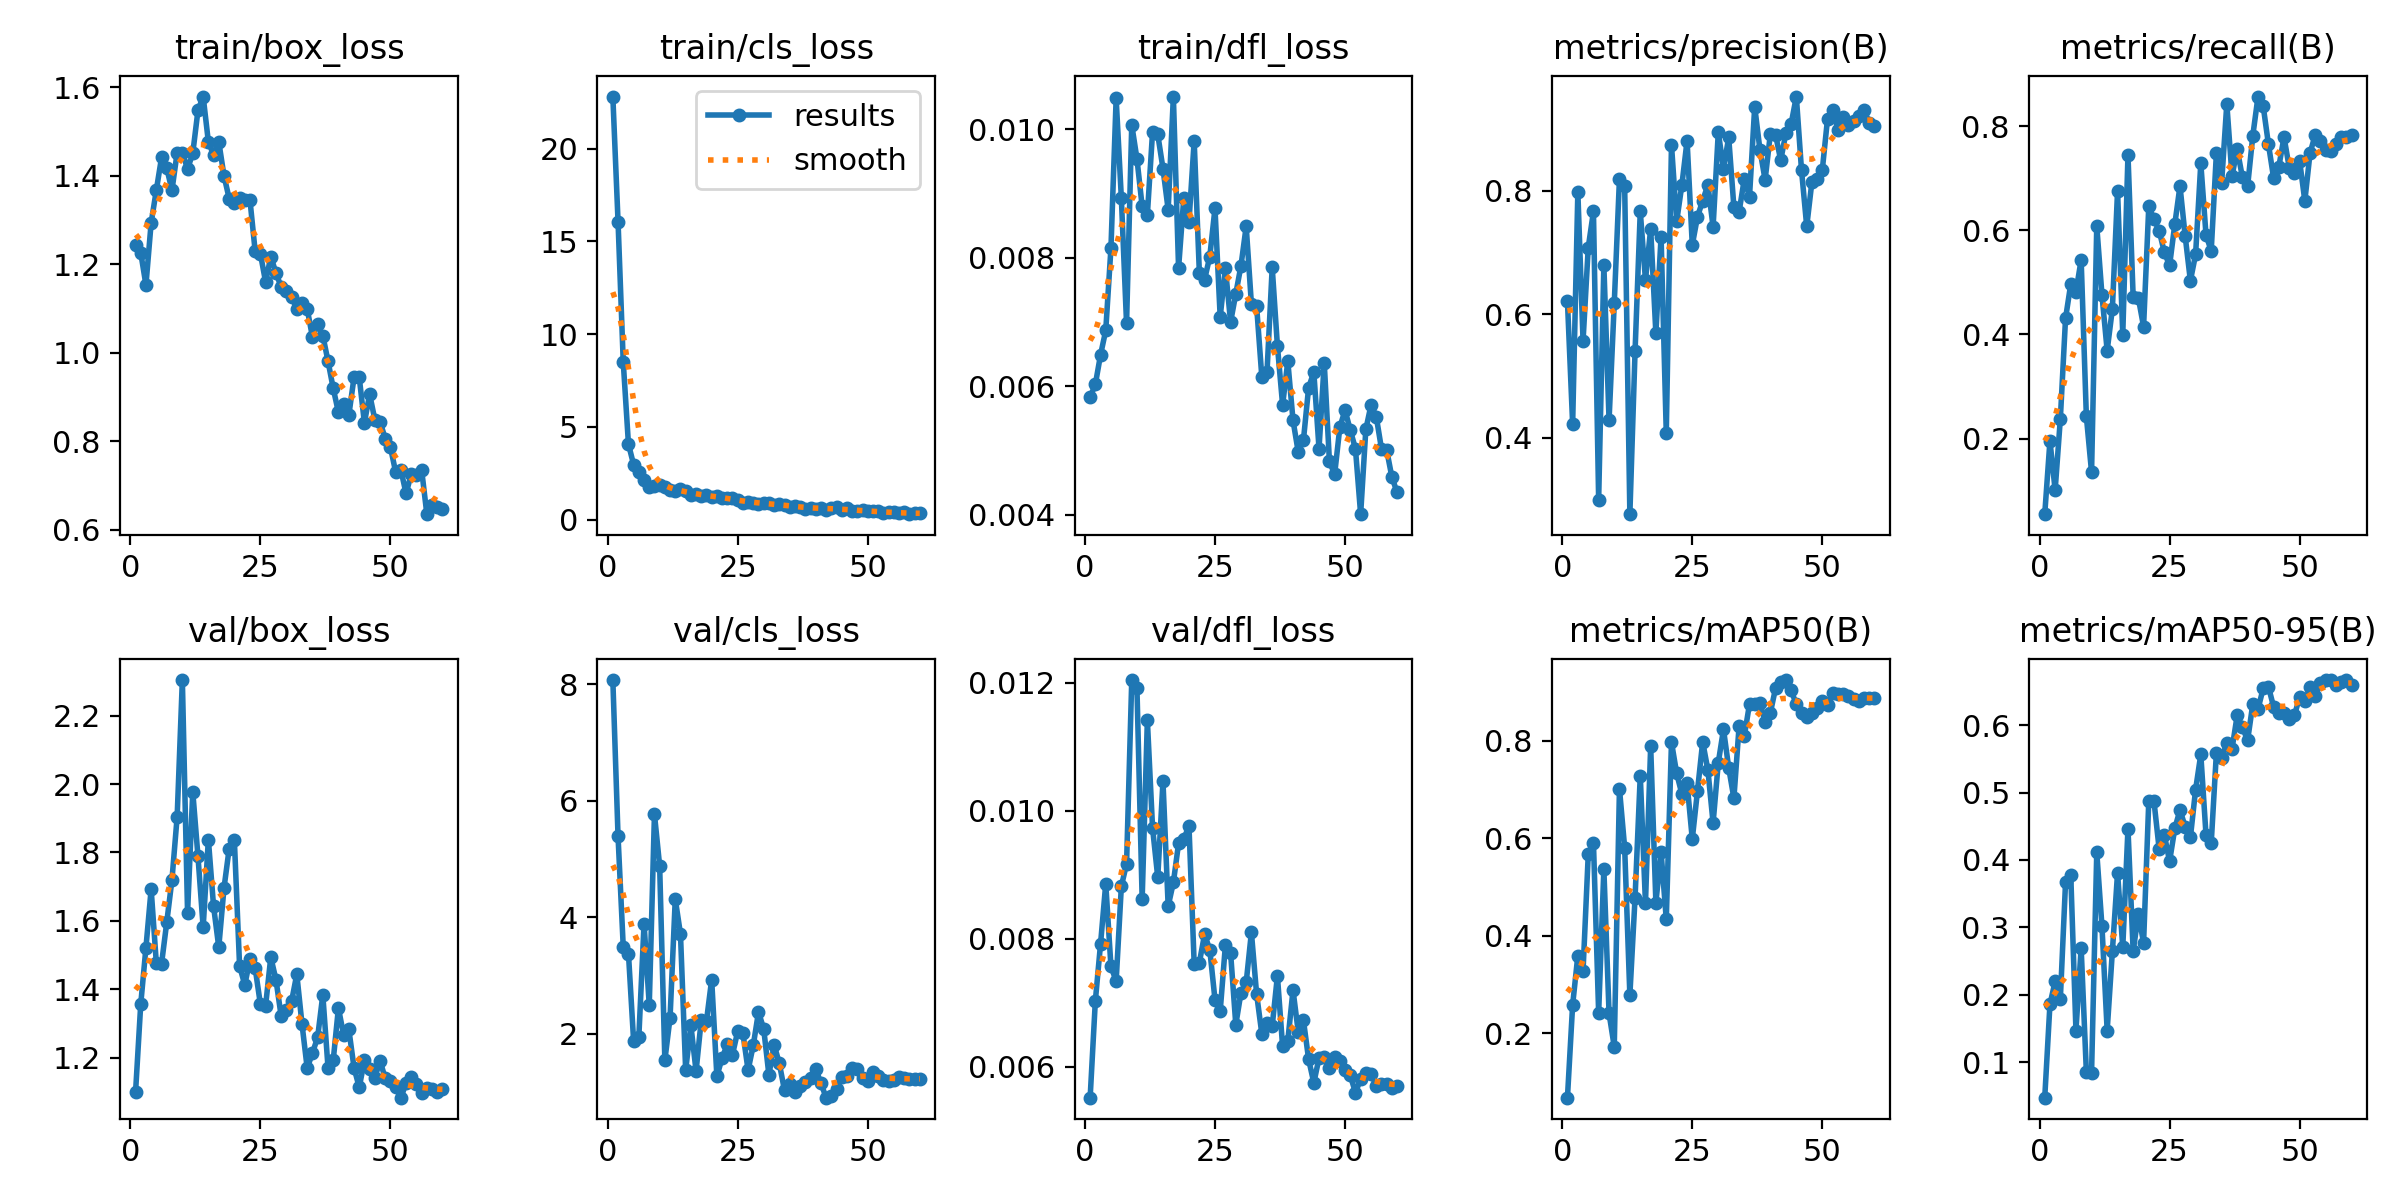

The data file committed next to this chart (first rows):
epoch, time, train/box_loss, train/cls_loss, train/dfl_loss, metrics/precision(B), metrics/recall(B), metrics/mAP50(B), metrics/mAP50-95(B), val/box_loss, val/cls_loss, val/dfl_loss, lr/pg0, lr/pg1, lr/pg2
1, 41.75, 1.243, 22.81, 0.00583, 0.6212, 0.05479, 0.06812, 0.04721, 1.098, 8.075, 0.00552, 0.0001286, 0.0001286, 0.0001286
2, 47.37, 1.227, 16.07, 0.00603, 0.4223, 0.1955, 0.2584, 0.1855, 1.357, 5.392, 0.00703, 0.000267, 0.000267, 0.000267
3, 53, 1.154, 8.504, 0.00649, 0.7976, 0.1011, 0.3595, 0.2198, 1.522, 3.496, 0.00792, 0.0004007, 0.0004007, 0.0004007
4, 58.58, 1.294, 4.077, 0.00687, 0.5569, 0.2381, 0.3282, 0.194, 1.693, 3.38, 0.00886, 0.0005297, 0.0005297, 0.0005297
5, 63.94, 1.368, 2.959, 0.00815, 0.7078, 0.4309, 0.5669, 0.3667, 1.476, 1.87, 0.00757, 0.000654, 0.000654, 0.000654
6, 69.22, 1.442, 2.571, 0.01048, 0.7662, 0.4967, 0.5913, 0.3782, 1.475, 1.951, 0.00734, 0.0007736, 0.0007736, 0.0007736
7, 74.55, 1.418, 2.131, 0.00893, 0.3002, 0.4821, 0.2421, 0.1468, 1.596, 3.895, 0.00882, 0.0008884, 0.0008884, 0.0008884
8, 80.16, 1.368, 1.762, 0.00698, 0.6796, 0.5434, 0.5371, 0.2693, 1.72, 2.493, 0.00917, 0.0009985, 0.0009985, 0.0009985
9, 85.45, 1.453, 1.842, 0.01007, 0.4287, 0.2428, 0.2411, 0.08552, 1.905, 5.771, 0.01204, 0.001104, 0.001104, 0.001104
10, 90.64, 1.453, 1.887, 0.00954, 0.6176, 0.1356, 0.1725, 0.08448, 2.304, 4.883, 0.01191, 0.001205, 0.001205, 0.001205
11, 95.84, 1.416, 1.768, 0.0088, 0.8189, 0.6083, 0.7019, 0.4113, 1.624, 1.546, 0.00862, 0.001193, 0.001193, 0.001193
12, 101.1, 1.451, 1.605, 0.00867, 0.808, 0.476, 0.5807, 0.3016, 1.978, 2.279, 0.01141, 0.00117, 0.00117, 0.00117
13, 106.4, 1.548, 1.558, 0.00996, 0.2767, 0.3689, 0.2783, 0.1468, 1.789, 4.314, 0.00973, 0.001146, 0.001146, 0.001146
14, 111.7, 1.579, 1.645, 0.00992, 0.5404, 0.4491, 0.4785, 0.2643, 1.581, 3.717, 0.00896, 0.001122, 0.001122, 0.001122
15, 117.4, 1.477, 1.548, 0.00939, 0.7662, 0.6758, 0.7288, 0.3809, 1.838, 1.376, 0.01046, 0.001099, 0.001099, 0.001099
16, 122.6, 1.448, 1.342, 0.00875, 0.6554, 0.3999, 0.4667, 0.2702, 1.643, 2.149, 0.00851, 0.001075, 0.001075, 0.001075
17, 127.9, 1.477, 1.399, 0.01051, 0.7379, 0.7451, 0.7888, 0.4465, 1.523, 1.359, 0.00888, 0.001052, 0.001052, 0.001052
18, 133.3, 1.401, 1.279, 0.00784, 0.569, 0.4718, 0.4683, 0.2641, 1.695, 2.244, 0.00949, 0.001028, 0.001028, 0.001028
19, 138.5, 1.349, 1.349, 0.00893, 0.7254, 0.4699, 0.5717, 0.3203, 1.812, 2.222, 0.00956, 0.001005, 0.001005, 0.001005
20, 143.8, 1.34, 1.238, 0.00856, 0.4082, 0.4151, 0.4339, 0.2768, 1.835, 2.933, 0.00976, 0.000981, 0.000981, 0.000981
21, 149.3, 1.35, 1.259, 0.00982, 0.8741, 0.6462, 0.7972, 0.4875, 1.468, 1.27, 0.00761, 0.0009574, 0.0009574, 0.0009574
22, 154.8, 1.345, 1.183, 0.00776, 0.7502, 0.6212, 0.7332, 0.487, 1.413, 1.586, 0.00763, 0.0009339, 0.0009339, 0.0009339
23, 160, 1.345, 1.151, 0.00766, 0.8092, 0.5993, 0.6907, 0.4159, 1.488, 1.82, 0.00807, 0.0009103, 0.0009103, 0.0009103
24, 165.2, 1.229, 1.188, 0.00802, 0.8807, 0.5577, 0.7127, 0.4369, 1.461, 1.644, 0.00783, 0.0008867, 0.0008867, 0.0008867
25, 170.4, 1.225, 1.07, 0.00877, 0.712, 0.5325, 0.5985, 0.3979, 1.356, 2.045, 0.00705, 0.0008631, 0.0008631, 0.0008631
26, 175.7, 1.161, 0.885, 0.00708, 0.7577, 0.6116, 0.6973, 0.4466, 1.352, 2.013, 0.00687, 0.0008395, 0.0008395, 0.0008395
27, 181.3, 1.218, 0.9671, 0.00784, 0.7836, 0.6852, 0.7979, 0.4742, 1.494, 1.377, 0.0079, 0.000816, 0.000816, 0.000816
28, 187, 1.181, 0.8905, 0.007, 0.809, 0.5887, 0.7401, 0.449, 1.427, 1.806, 0.00778, 0.0007924, 0.0007924, 0.0007924
29, 192.3, 1.149, 0.8363, 0.00744, 0.7413, 0.5032, 0.6314, 0.4334, 1.321, 2.376, 0.00666, 0.0007688, 0.0007688, 0.0007688
30, 197.6, 1.139, 0.9073, 0.00788, 0.8945, 0.5537, 0.7553, 0.5042, 1.338, 2.087, 0.00716, 0.0007452, 0.0007452, 0.0007452
31, 203, 1.127, 0.9144, 0.00849, 0.8354, 0.7288, 0.8236, 0.5565, 1.365, 1.297, 0.00732, 0.0007216, 0.0007216, 0.0007216
32, 208.3, 1.1, 0.8051, 0.00728, 0.8859, 0.5915, 0.7446, 0.4374, 1.444, 1.813, 0.0081, 0.0006981, 0.0006981, 0.0006981
33, 213.5, 1.114, 0.8515, 0.00725, 0.7731, 0.5604, 0.6823, 0.4246, 1.298, 1.496, 0.00714, 0.0006745, 0.0006745, 0.0006745
34, 219.2, 1.1, 0.7798, 0.00615, 0.7655, 0.7484, 0.8303, 0.559, 1.169, 1.03, 0.00652, 0.0006509, 0.0006509, 0.0006509
35, 224.9, 1.037, 0.706, 0.00622, 0.8189, 0.6905, 0.8096, 0.5509, 1.213, 1.14, 0.00669, 0.0006273, 0.0006273, 0.0006273
36, 230.2, 1.065, 0.7327, 0.00785, 0.7904, 0.8431, 0.8756, 0.5732, 1.259, 1.001, 0.00664, 0.0006038, 0.0006038, 0.0006038
37, 235.6, 1.039, 0.6983, 0.00663, 0.9356, 0.7043, 0.8763, 0.5646, 1.384, 1.109, 0.00742, 0.0005802, 0.0005802, 0.0005802
38, 240.9, 0.9815, 0.5932, 0.00571, 0.8661, 0.7561, 0.8778, 0.6147, 1.171, 1.173, 0.00632, 0.0005566, 0.0005566, 0.0005566
39, 246.2, 0.9201, 0.6355, 0.00639, 0.8173, 0.7017, 0.8389, 0.597, 1.192, 1.238, 0.00641, 0.000533, 0.000533, 0.000533
40, 251.5, 0.8659, 0.5805, 0.00547, 0.891, 0.6847, 0.8569, 0.5774, 1.345, 1.399, 0.0072, 0.0005094, 0.0005094, 0.0005094
41, 257.1, 0.8849, 0.6282, 0.00498, 0.8906, 0.7821, 0.9075, 0.6315, 1.267, 1.156, 0.00655, 0.0004859, 0.0004859, 0.0004859
42, 263.1, 0.8592, 0.509, 0.00516, 0.8489, 0.857, 0.9202, 0.6238, 1.283, 0.9052, 0.00673, 0.0004623, 0.0004623, 0.0004623
43, 268.5, 0.9446, 0.6437, 0.00598, 0.8933, 0.8383, 0.9246, 0.6548, 1.171, 0.9333, 0.00612, 0.0004387, 0.0004387, 0.0004387
44, 273.8, 0.945, 0.7034, 0.00622, 0.9076, 0.7657, 0.9035, 0.6571, 1.113, 1.059, 0.00575, 0.0004151, 0.0004151, 0.0004151
45, 279.2, 0.842, 0.5206, 0.00503, 0.952, 0.7005, 0.8749, 0.627, 1.192, 1.266, 0.00614, 0.0003915, 0.0003915, 0.0003915
46, 284.9, 0.907, 0.6097, 0.00637, 0.8326, 0.7222, 0.8566, 0.6184, 1.168, 1.277, 0.00616, 0.000368, 0.000368, 0.000368
47, 290.2, 0.8494, 0.4573, 0.00483, 0.742, 0.7793, 0.8486, 0.6186, 1.141, 1.412, 0.00598, 0.0003444, 0.0003444, 0.0003444
48, 295.7, 0.8444, 0.458, 0.00463, 0.8144, 0.7206, 0.8568, 0.6087, 1.191, 1.399, 0.00616, 0.0003208, 0.0003208, 0.0003208
49, 301.2, 0.8066, 0.5077, 0.00536, 0.8182, 0.7106, 0.8673, 0.6143, 1.139, 1.245, 0.0061, 0.0002972, 0.0002972, 0.0002972
50, 306.5, 0.7871, 0.4727, 0.00563, 0.8339, 0.7331, 0.8825, 0.6419, 1.13, 1.194, 0.00595, 0.0002737, 0.0002737, 0.0002737
51, 315.7, 0.731, 0.4677, 0.00532, 0.9161, 0.6566, 0.8735, 0.6354, 1.115, 1.348, 0.00587, 0.0002501, 0.0002501, 0.0002501
52, 321.3, 0.7364, 0.4751, 0.00503, 0.9296, 0.7482, 0.8973, 0.6562, 1.083, 1.279, 0.0056, 0.0002265, 0.0002265, 0.0002265
53, 326.9, 0.6824, 0.3624, 0.00401, 0.8985, 0.7837, 0.8969, 0.6432, 1.125, 1.206, 0.00581, 0.0002029, 0.0002029, 0.0002029
54, 332.6, 0.7259, 0.3903, 0.00533, 0.9186, 0.7708, 0.8964, 0.6618, 1.143, 1.19, 0.00591, 0.0001793, 0.0001793, 0.0001793
55, 338, 0.7237, 0.39, 0.00571, 0.9061, 0.7545, 0.8919, 0.6668, 1.123, 1.21, 0.00589, 0.0001558, 0.0001558, 0.0001558
56, 343.4, 0.7358, 0.3717, 0.00553, 0.9127, 0.7523, 0.8849, 0.6669, 1.098, 1.255, 0.00571, 0.0001322, 0.0001322, 0.0001322
57, 348.7, 0.6357, 0.3981, 0.00503, 0.9206, 0.7662, 0.882, 0.6593, 1.111, 1.243, 0.00574, 0.0001086, 0.0001086, 0.0001086
58, 353.9, 0.6561, 0.2972, 0.00501, 0.9308, 0.7801, 0.8875, 0.6643, 1.108, 1.226, 0.00574, 8.50255e-05, 8.50255e-05, 8.50255e-05
59, 359.2, 0.6513, 0.3349, 0.00459, 0.91, 0.7801, 0.8887, 0.6663, 1.099, 1.228, 0.00567, 6.1447e-05, 6.1447e-05, 6.1447e-05
60, 364.7, 0.6463, 0.3398, 0.00435, 0.9039, 0.7833, 0.8881, 0.6588, 1.108, 1.222, 0.0057, 3.78685e-05, 3.78685e-05, 3.78685e-05
